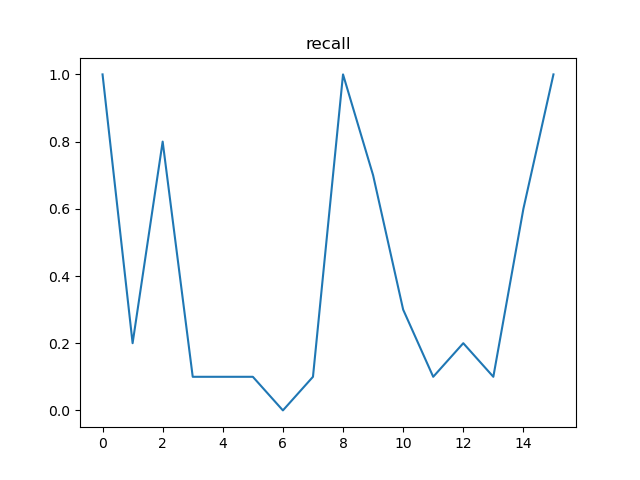

Data behind this chart, as committed beside it:
, t, recall, n
0, 12, 1.0, 50
1, 24, 0.2, 25
2, 36, 0.8, 25
3, 48, 0.1, 13
4, 60, 0.1, 12
5, 72, 0.1, 6
6, 84, 0.0, 7
7, 96, 0.1, 6
8, 108, 1.0, 50
9, 120, 0.7, 25
10, 132, 0.3, 25
11, 144, 0.1, 13
12, 156, 0.2, 12
13, 168, 0.1, 6
14, 180, 0.6, 12
15, 192, 1.0, 50
